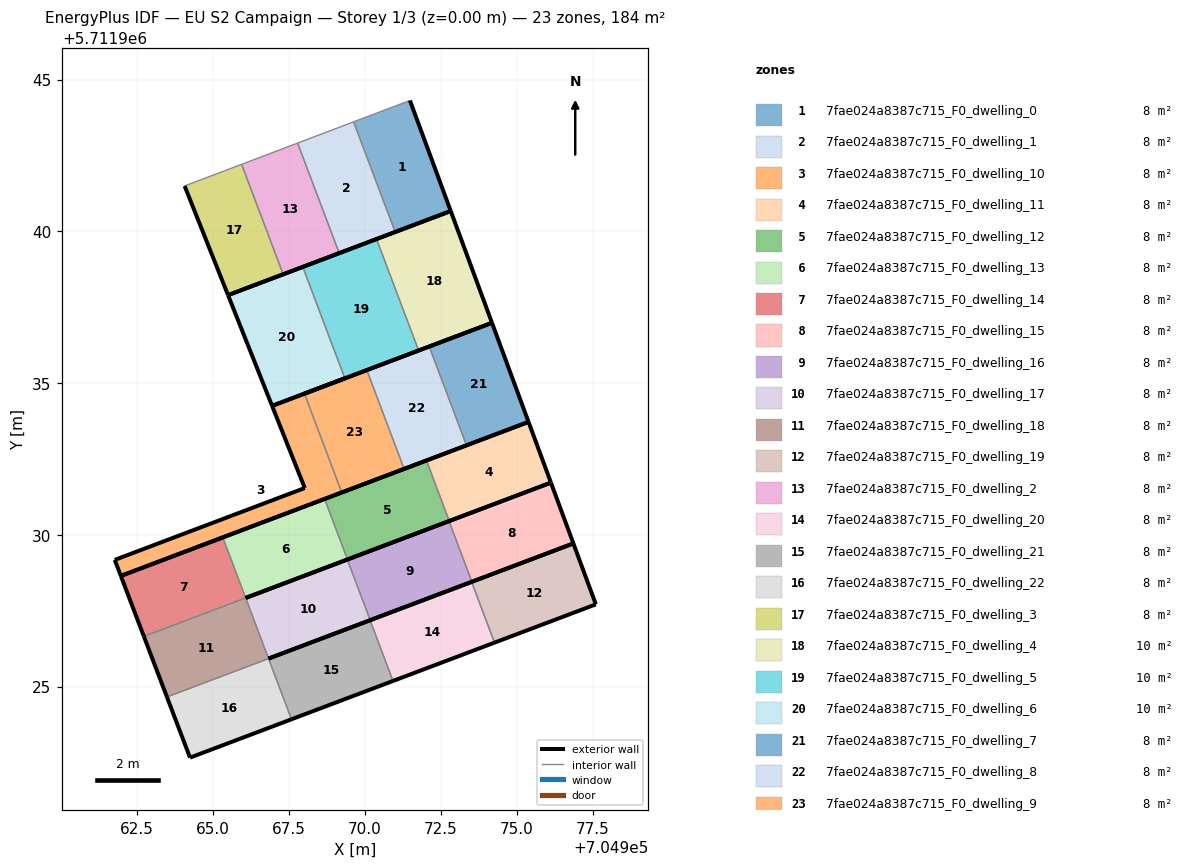
=== STOREY PLAN SPEC (per zone: floor XY polygon, exterior-wall plan segments, windows/doors) ===
zone 1: 7fae024a8387c715_F0_dwelling_0  (7.6 m²)
  floor: (704972.83, 5711940.67) (704971.48, 5711944.31) (704969.63, 5711943.61) (704971.00, 5711939.98)
  exterior wall: (704971.48, 5711944.31) – (704972.83, 5711940.67)  [3.9 m]
  exterior wall: (704972.83, 5711940.67) – (704971.00, 5711939.98)  [2.0 m]
  interior walls: 2
zone 2: 7fae024a8387c715_F0_dwelling_1  (7.7 m²)
  floor: (704971.00, 5711939.98) (704969.63, 5711943.61) (704967.78, 5711942.91) (704969.15, 5711939.28)
  exterior wall: (704971.00, 5711939.98) – (704969.15, 5711939.28)  [2.0 m]
  interior walls: 3
zone 3: 7fae024a8387c715_F0_dwelling_10  (7.7 m²)
  floor: (704969.24, 5711931.40) (704968.01, 5711934.65) (704966.94, 5711934.25) (704968.02, 5711931.54) (704961.76, 5711929.17) (704961.96, 5711928.65)
  exterior wall: (704968.02, 5711931.54) – (704966.94, 5711934.25)  [2.9 m]
  exterior wall: (704966.94, 5711934.25) – (704968.01, 5711934.65)  [1.1 m]
  exterior wall: (704969.24, 5711931.40) – (704961.96, 5711928.65)  [7.8 m]
  exterior wall: (704961.96, 5711928.65) – (704961.76, 5711929.17)  [0.6 m]
  exterior wall: (704961.76, 5711929.17) – (704968.02, 5711931.54)  [6.7 m]
  interior walls: 1
zone 4: 7fae024a8387c715_F0_dwelling_11  (7.6 m²)
  floor: (704976.13, 5711931.72) (704975.39, 5711933.72) (704972.03, 5711932.45) (704972.78, 5711930.46)
  exterior wall: (704975.39, 5711933.72) – (704976.13, 5711931.72)  [2.1 m]
  exterior wall: (704976.13, 5711931.72) – (704972.78, 5711930.46)  [3.6 m]
  exterior wall: (704972.03, 5711932.45) – (704975.39, 5711933.72)  [3.6 m]
  interior walls: 1
zone 5: 7fae024a8387c715_F0_dwelling_12  (7.6 m²)
  floor: (704972.78, 5711930.46) (704972.03, 5711932.45) (704968.67, 5711931.18) (704969.43, 5711929.19)
  exterior wall: (704972.78, 5711930.46) – (704969.43, 5711929.19)  [3.6 m]
  exterior wall: (704968.67, 5711931.18) – (704972.03, 5711932.45)  [3.6 m]
  interior walls: 2
zone 6: 7fae024a8387c715_F0_dwelling_13  (7.6 m²)
  floor: (704969.43, 5711929.19) (704968.67, 5711931.18) (704965.32, 5711929.92) (704966.07, 5711927.92)
  exterior wall: (704969.43, 5711929.19) – (704966.07, 5711927.92)  [3.6 m]
  exterior wall: (704965.32, 5711929.92) – (704968.67, 5711931.18)  [3.6 m]
  interior walls: 2
zone 7: 7fae024a8387c715_F0_dwelling_14  (7.6 m²)
  floor: (704966.07, 5711927.92) (704965.32, 5711929.92) (704961.96, 5711928.65) (704962.72, 5711926.66)
  exterior wall: (704962.72, 5711926.66) – (704961.96, 5711928.65)  [2.1 m]
  exterior wall: (704961.96, 5711928.65) – (704965.32, 5711929.92)  [3.6 m]
  interior walls: 2
zone 8: 7fae024a8387c715_F0_dwelling_15  (7.6 m²)
  floor: (704976.87, 5711929.72) (704976.13, 5711931.72) (704972.77, 5711930.45) (704973.53, 5711928.45)
  exterior wall: (704976.13, 5711931.72) – (704976.87, 5711929.72)  [2.1 m]
  exterior wall: (704976.87, 5711929.72) – (704973.53, 5711928.45)  [3.6 m]
  exterior wall: (704972.77, 5711930.45) – (704976.13, 5711931.72)  [3.6 m]
  interior walls: 1
zone 9: 7fae024a8387c715_F0_dwelling_16  (7.6 m²)
  floor: (704973.53, 5711928.45) (704972.77, 5711930.45) (704969.42, 5711929.19) (704970.18, 5711927.19)
  exterior wall: (704973.53, 5711928.45) – (704970.18, 5711927.19)  [3.6 m]
  exterior wall: (704969.42, 5711929.19) – (704972.77, 5711930.45)  [3.6 m]
  interior walls: 2
zone 10: 7fae024a8387c715_F0_dwelling_17  (7.6 m²)
  floor: (704970.18, 5711927.19) (704969.42, 5711929.19) (704966.07, 5711927.92) (704966.83, 5711925.92)
  exterior wall: (704970.18, 5711927.19) – (704966.83, 5711925.92)  [3.6 m]
  exterior wall: (704966.07, 5711927.92) – (704969.42, 5711929.19)  [3.6 m]
  interior walls: 2
zone 11: 7fae024a8387c715_F0_dwelling_18  (7.6 m²)
  floor: (704966.83, 5711925.92) (704966.07, 5711927.92) (704962.72, 5711926.66) (704963.48, 5711924.66)
  exterior wall: (704963.48, 5711924.66) – (704962.72, 5711926.66)  [2.1 m]
  interior walls: 3
zone 12: 7fae024a8387c715_F0_dwelling_19  (7.7 m²)
  floor: (704977.61, 5711927.71) (704976.87, 5711929.72) (704973.52, 5711928.45) (704974.27, 5711926.45)
  exterior wall: (704976.87, 5711929.72) – (704977.61, 5711927.71)  [2.1 m]
  exterior wall: (704977.61, 5711927.71) – (704974.27, 5711926.45)  [3.6 m]
  exterior wall: (704973.52, 5711928.45) – (704976.87, 5711929.72)  [3.6 m]
  interior walls: 1
zone 13: 7fae024a8387c715_F0_dwelling_2  (7.6 m²)
  floor: (704969.15, 5711939.28) (704967.78, 5711942.91) (704965.94, 5711942.21) (704967.31, 5711938.58)
  exterior wall: (704969.15, 5711939.28) – (704967.31, 5711938.58)  [2.0 m]
  interior walls: 3
zone 14: 7fae024a8387c715_F0_dwelling_20  (7.6 m²)
  floor: (704974.27, 5711926.45) (704973.52, 5711928.45) (704970.17, 5711927.19) (704970.93, 5711925.19)
  exterior wall: (704974.27, 5711926.45) – (704970.93, 5711925.19)  [3.6 m]
  exterior wall: (704970.17, 5711927.19) – (704973.52, 5711928.45)  [3.6 m]
  interior walls: 2
zone 15: 7fae024a8387c715_F0_dwelling_21  (7.6 m²)
  floor: (704970.93, 5711925.19) (704970.17, 5711927.19) (704966.83, 5711925.92) (704967.58, 5711923.92)
  exterior wall: (704970.93, 5711925.19) – (704967.58, 5711923.92)  [3.6 m]
  exterior wall: (704966.83, 5711925.92) – (704970.17, 5711927.19)  [3.6 m]
  interior walls: 2
zone 16: 7fae024a8387c715_F0_dwelling_22  (7.6 m²)
  floor: (704967.58, 5711923.92) (704966.83, 5711925.92) (704963.48, 5711924.66) (704964.24, 5711922.66)
  exterior wall: (704967.58, 5711923.92) – (704964.24, 5711922.66)  [3.6 m]
  exterior wall: (704964.24, 5711922.66) – (704963.48, 5711924.66)  [2.1 m]
  interior walls: 2
zone 17: 7fae024a8387c715_F0_dwelling_3  (7.6 m²)
  floor: (704967.31, 5711938.58) (704965.94, 5711942.21) (704964.06, 5711941.50) (704965.49, 5711937.90)
  exterior wall: (704967.31, 5711938.58) – (704965.49, 5711937.90)  [1.9 m]
  exterior wall: (704965.49, 5711937.90) – (704964.06, 5711941.50)  [3.9 m]
  interior walls: 2
zone 18: 7fae024a8387c715_F0_dwelling_4  (10.2 m²)
  floor: (704974.19, 5711936.99) (704972.83, 5711940.67) (704970.38, 5711939.75) (704971.77, 5711936.07)
  exterior wall: (704972.83, 5711940.67) – (704974.19, 5711936.99)  [3.9 m]
  exterior wall: (704974.19, 5711936.99) – (704971.77, 5711936.07)  [2.6 m]
  exterior wall: (704970.38, 5711939.75) – (704972.83, 5711940.67)  [2.6 m]
  interior walls: 1
zone 19: 7fae024a8387c715_F0_dwelling_5  (10.2 m²)
  floor: (704971.77, 5711936.07) (704970.38, 5711939.75) (704967.95, 5711938.83) (704969.34, 5711935.16) (704968.01, 5711934.65)
  exterior wall: (704968.01, 5711934.65) – (704969.34, 5711935.16)  [1.4 m]
  exterior wall: (704967.95, 5711938.83) – (704970.38, 5711939.75)  [2.6 m]
  exterior wall: (704971.77, 5711936.07) – (704968.01, 5711934.65)  [4.0 m]
  interior walls: 2
zone 20: 7fae024a8387c715_F0_dwelling_6  (10.2 m²)
  floor: (704969.34, 5711935.16) (704967.95, 5711938.83) (704965.49, 5711937.90) (704966.94, 5711934.25)
  exterior wall: (704969.34, 5711935.16) – (704966.94, 5711934.25)  [2.6 m]
  exterior wall: (704966.94, 5711934.25) – (704965.49, 5711937.90)  [3.9 m]
  exterior wall: (704965.49, 5711937.90) – (704967.95, 5711938.83)  [2.6 m]
  interior walls: 1
zone 21: 7fae024a8387c715_F0_dwelling_7  (7.6 m²)
  floor: (704975.39, 5711933.72) (704974.19, 5711936.99) (704972.12, 5711936.21) (704973.35, 5711932.95)
  exterior wall: (704974.19, 5711936.99) – (704975.39, 5711933.72)  [3.5 m]
  exterior wall: (704975.39, 5711933.72) – (704973.35, 5711932.95)  [2.2 m]
  exterior wall: (704972.12, 5711936.21) – (704974.19, 5711936.99)  [2.2 m]
  interior walls: 1
zone 22: 7fae024a8387c715_F0_dwelling_8  (7.6 m²)
  floor: (704973.35, 5711932.95) (704972.12, 5711936.21) (704970.06, 5711935.43) (704971.29, 5711932.17)
  exterior wall: (704973.35, 5711932.95) – (704971.29, 5711932.17)  [2.2 m]
  exterior wall: (704970.06, 5711935.43) – (704972.12, 5711936.21)  [2.2 m]
  interior walls: 2
zone 23: 7fae024a8387c715_F0_dwelling_9  (7.6 m²)
  floor: (704971.29, 5711932.17) (704970.06, 5711935.43) (704968.01, 5711934.65) (704969.24, 5711931.40)
  exterior wall: (704971.29, 5711932.17) – (704969.24, 5711931.40)  [2.2 m]
  exterior wall: (704968.01, 5711934.65) – (704970.06, 5711935.43)  [2.2 m]
  interior walls: 2

=== DERIVED (storey summary) ===
Building: EU S2 Campaign
Storey: 1 of 3  (floor level z = 0.00 m)
Storey gross floor area: 183.6 m²
Zones on this storey: 23
  - 7fae024a8387c715_F0_dwelling_0: floor 7.6 m²; exterior wall 5.8 m (17.5 m²); WWR 0.0%
  - 7fae024a8387c715_F0_dwelling_1: floor 7.7 m²; exterior wall 2.0 m (5.9 m²); WWR 0.0%
  - 7fae024a8387c715_F0_dwelling_10: floor 7.7 m²; exterior wall 19.1 m (57.3 m²); WWR 0.0%
  - 7fae024a8387c715_F0_dwelling_11: floor 7.6 m²; exterior wall 9.3 m (27.9 m²); WWR 0.0%
  - 7fae024a8387c715_F0_dwelling_12: floor 7.6 m²; exterior wall 7.2 m (21.5 m²); WWR 0.0%
  - 7fae024a8387c715_F0_dwelling_13: floor 7.6 m²; exterior wall 7.2 m (21.5 m²); WWR 0.0%
  - 7fae024a8387c715_F0_dwelling_14: floor 7.6 m²; exterior wall 5.7 m (17.2 m²); WWR 0.0%
  - 7fae024a8387c715_F0_dwelling_15: floor 7.6 m²; exterior wall 9.3 m (27.9 m²); WWR 0.0%
  - 7fae024a8387c715_F0_dwelling_16: floor 7.6 m²; exterior wall 7.2 m (21.5 m²); WWR 0.0%
  - 7fae024a8387c715_F0_dwelling_17: floor 7.6 m²; exterior wall 7.2 m (21.5 m²); WWR 0.0%
  - 7fae024a8387c715_F0_dwelling_18: floor 7.6 m²; exterior wall 2.1 m (6.4 m²); WWR 0.0%
  - 7fae024a8387c715_F0_dwelling_19: floor 7.7 m²; exterior wall 9.3 m (27.9 m²); WWR 0.0%
  - 7fae024a8387c715_F0_dwelling_2: floor 7.6 m²; exterior wall 2.0 m (5.9 m²); WWR 0.0%
  - 7fae024a8387c715_F0_dwelling_20: floor 7.6 m²; exterior wall 7.2 m (21.5 m²); WWR 0.0%
  - 7fae024a8387c715_F0_dwelling_21: floor 7.6 m²; exterior wall 7.2 m (21.5 m²); WWR 0.0%
  - 7fae024a8387c715_F0_dwelling_22: floor 7.6 m²; exterior wall 5.7 m (17.1 m²); WWR 0.0%
  - 7fae024a8387c715_F0_dwelling_3: floor 7.6 m²; exterior wall 5.8 m (17.4 m²); WWR 0.0%
  - 7fae024a8387c715_F0_dwelling_4: floor 10.2 m²; exterior wall 9.1 m (27.4 m²); WWR 0.0%
  - 7fae024a8387c715_F0_dwelling_5: floor 10.2 m²; exterior wall 8.0 m (24.1 m²); WWR 0.0%
  - 7fae024a8387c715_F0_dwelling_6: floor 10.2 m²; exterior wall 9.1 m (27.4 m²); WWR 0.0%
  - 7fae024a8387c715_F0_dwelling_7: floor 7.6 m²; exterior wall 7.9 m (23.6 m²); WWR 0.0%
  - 7fae024a8387c715_F0_dwelling_8: floor 7.6 m²; exterior wall 4.4 m (13.2 m²); WWR 0.0%
  - 7fae024a8387c715_F0_dwelling_9: floor 7.6 m²; exterior wall 4.4 m (13.2 m²); WWR 0.0%
Zone adjacency (shared interzone walls):
  - 7fae024a8387c715_F0_dwelling_0 ↔ 7fae024a8387c715_F0_dwelling_1
  - 7fae024a8387c715_F0_dwelling_1 ↔ 7fae024a8387c715_F0_dwelling_2
  - 7fae024a8387c715_F0_dwelling_10 ↔ 7fae024a8387c715_F0_dwelling_9
  - 7fae024a8387c715_F0_dwelling_11 ↔ 7fae024a8387c715_F0_dwelling_12
  - 7fae024a8387c715_F0_dwelling_12 ↔ 7fae024a8387c715_F0_dwelling_13
  - 7fae024a8387c715_F0_dwelling_13 ↔ 7fae024a8387c715_F0_dwelling_14
  - 7fae024a8387c715_F0_dwelling_14 ↔ 7fae024a8387c715_F0_dwelling_18
  - 7fae024a8387c715_F0_dwelling_15 ↔ 7fae024a8387c715_F0_dwelling_16
  - 7fae024a8387c715_F0_dwelling_16 ↔ 7fae024a8387c715_F0_dwelling_17
  - 7fae024a8387c715_F0_dwelling_17 ↔ 7fae024a8387c715_F0_dwelling_18
  - 7fae024a8387c715_F0_dwelling_18 ↔ 7fae024a8387c715_F0_dwelling_22
  - 7fae024a8387c715_F0_dwelling_19 ↔ 7fae024a8387c715_F0_dwelling_20
  - 7fae024a8387c715_F0_dwelling_2 ↔ 7fae024a8387c715_F0_dwelling_3
  - 7fae024a8387c715_F0_dwelling_20 ↔ 7fae024a8387c715_F0_dwelling_21
  - 7fae024a8387c715_F0_dwelling_21 ↔ 7fae024a8387c715_F0_dwelling_22
  - 7fae024a8387c715_F0_dwelling_4 ↔ 7fae024a8387c715_F0_dwelling_5
  - 7fae024a8387c715_F0_dwelling_5 ↔ 7fae024a8387c715_F0_dwelling_6
  - 7fae024a8387c715_F0_dwelling_7 ↔ 7fae024a8387c715_F0_dwelling_8
  - 7fae024a8387c715_F0_dwelling_8 ↔ 7fae024a8387c715_F0_dwelling_9